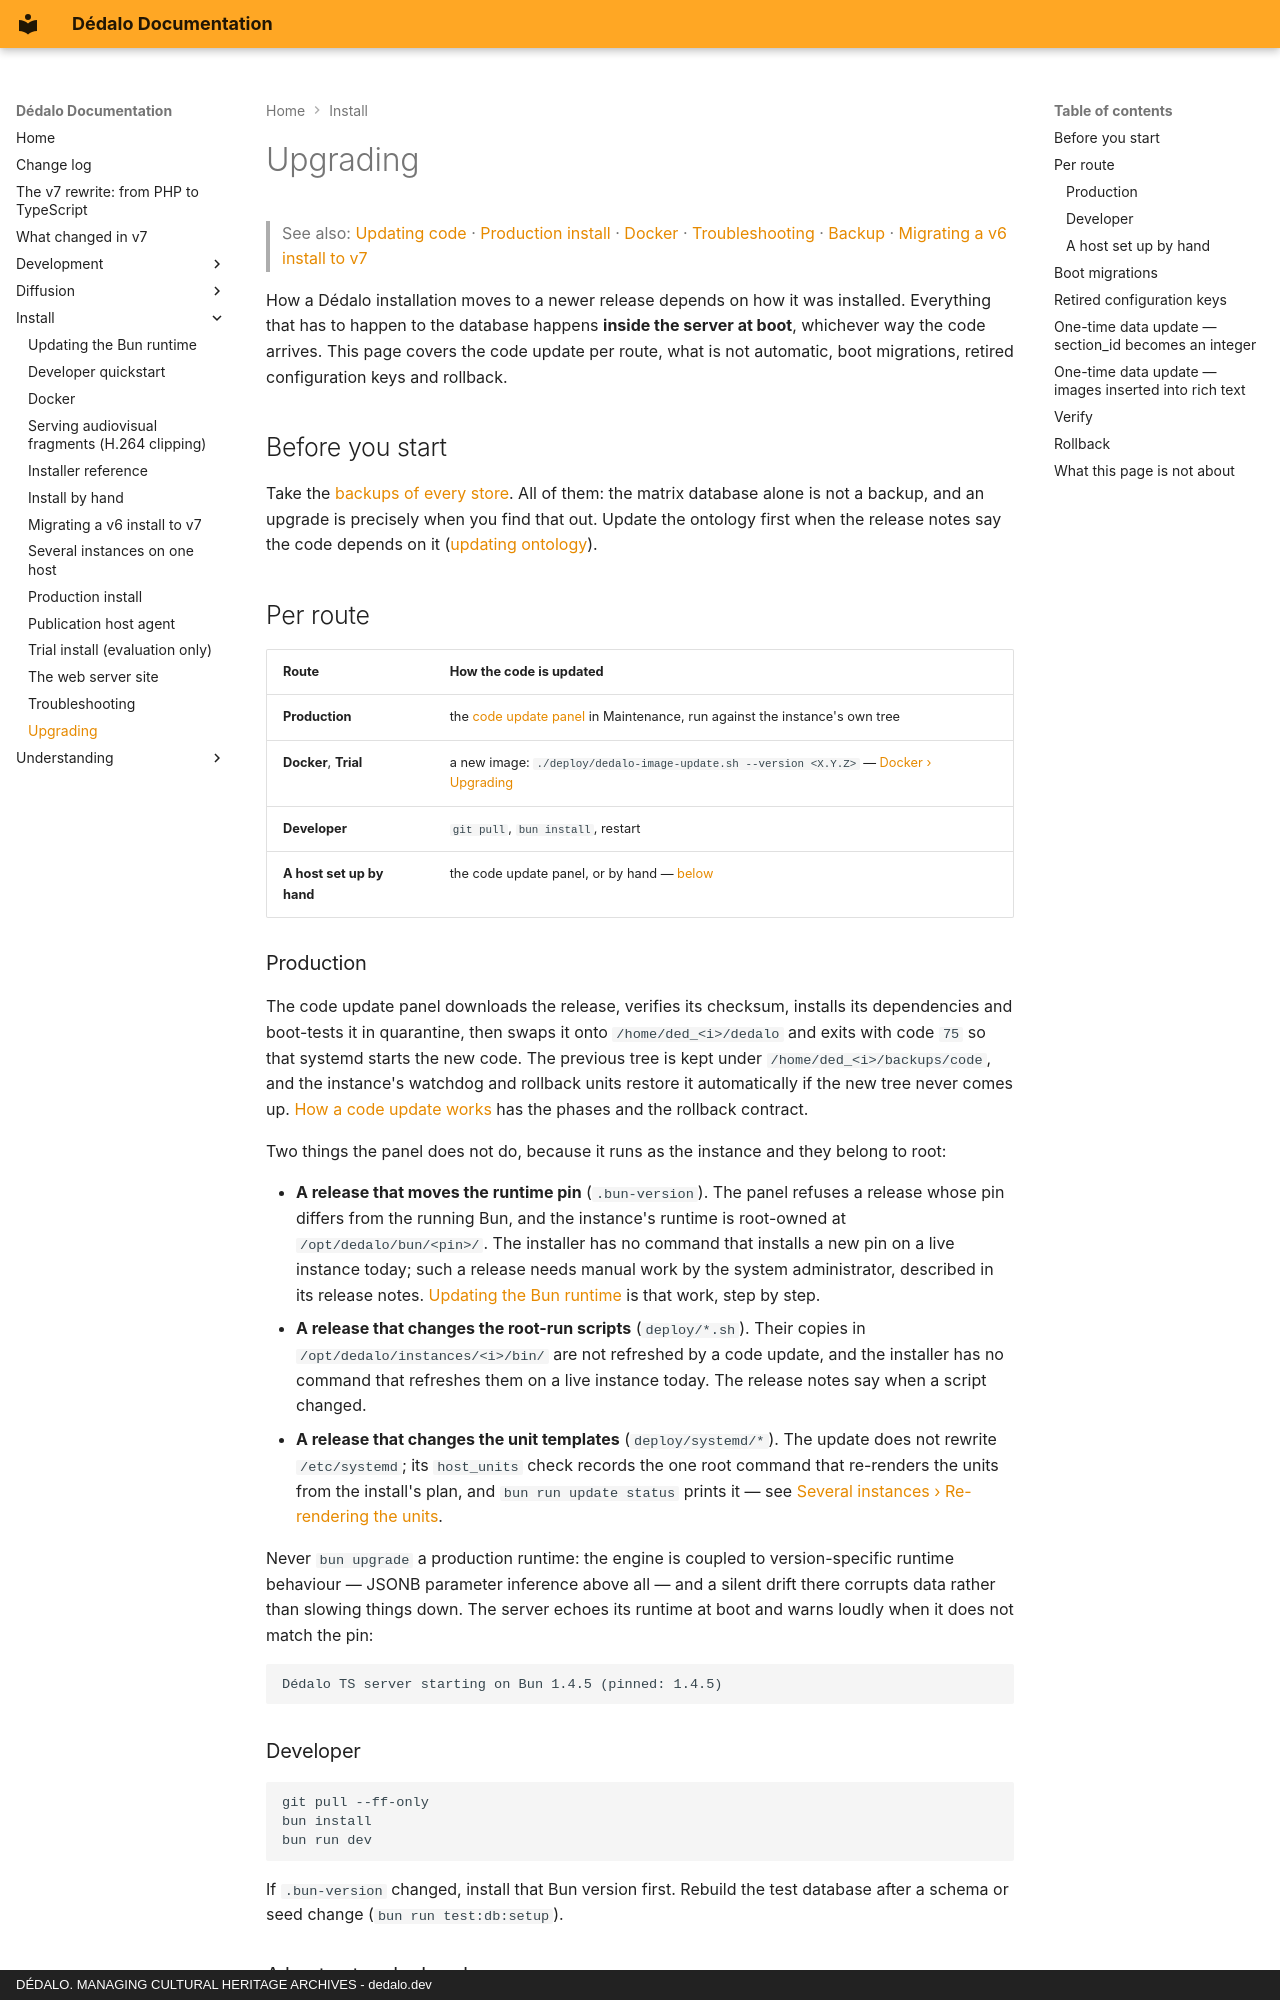

repository: dedalia-org/dedalo · page: install/upgrading/index.html · generator: mkdocs · copyright: DÉDALO. MANAGING CULTURAL HERITAGE ARCHIVES - dedalo.dev

# Upgrading

> See also: [Updating code](../administration/updates/updating_code.md) · [Production install](production.md) · [Docker](docker.md) · [Troubleshooting](troubleshooting.md) · [Backup](../administration/backup.md) · [Migrating a v6 install to v7](migrating_from_v6.md)

How a Dédalo installation moves to a newer release depends on how it was installed. Everything that has to happen to the database happens **inside the server at boot**, whichever way the code arrives. This page covers the code update per route, what is not automatic, boot migrations, retired configuration keys and rollback.

## Before you start

Take the [backups of every store](../administration/backup.md). All of them: the matrix database alone is not a backup, and an upgrade is precisely when you find that out. Update the ontology first when the release notes say the code depends on it ([updating ontology](../administration/updates/updating_ontology.md)).

## Per route

| Route | How the code is updated |
| --- | --- |
| **Production** | the [code update panel](../administration/updates/updating_code.md) in Maintenance, run against the instance's own tree |
| **Docker**, **Trial** | a new image: `./deploy/dedalo-image-update.sh --version <X.Y.Z>` — [Docker › Upgrading](docker.md#upgrading) |
| **Developer** | `git pull`, `bun install`, restart |
| **A host set up by hand** | the code update panel, or by hand — [below](#a-host-set-up-by-hand) |

### Production

The code update panel downloads the release, verifies its checksum, installs its dependencies and boot-tests it in quarantine, then swaps it onto `/home/ded_<i>/dedalo` and exits with code `75` so that systemd starts the new code. The previous tree is kept under `/home/ded_<i>/backups/code`, and the instance's watchdog and rollback units restore it automatically if the new tree never comes up. [How a code update works](../administration/updates/updating_code_options.md) has the phases and the rollback contract.

Two things the panel does not do, because it runs as the instance and they belong to root:

- **A release that moves the runtime pin** (`.bun-version`). The panel refuses a release whose pin differs from the running Bun, and the instance's runtime is root-owned at `/opt/dedalo/bun/<pin>/`. The installer has no command that installs a new pin on a live instance today; such a release needs manual work by the system administrator, described in its release notes. [Updating the Bun runtime](bun_runtime.md) is that work, step by step.
- **A release that changes the root-run scripts** (`deploy/*.sh`). Their copies in `/opt/dedalo/instances/<i>/bin/` are not refreshed by a code update, and the installer has no command that refreshes them on a live instance today. The release notes say when a script changed.
- **A release that changes the unit templates** (`deploy/systemd/*`). The update does not rewrite `/etc/systemd`; its `host_units` check records the one root command that re-renders the units from the install's plan, and `bun run update status` prints it — see [Several instances › Re-rendering the units](multi_instance.md#re-rendering-the-units).

Never `bun upgrade` a production runtime: the engine is coupled to version-specific runtime behaviour — JSONB parameter inference above all — and a silent drift there corrupts data rather than slowing things down. The server echoes its runtime at boot and warns loudly when it does not match the pin:

```text
Dédalo TS server starting on Bun 1.4.5 (pinned: 1.4.5)
```

### Developer

```shell
git pull --ff-only
bun install
bun run dev
```

If `.bun-version` changed, install that Bun version first. Rebuild the test database after a schema or seed change (`bun run test:db:setup`).
